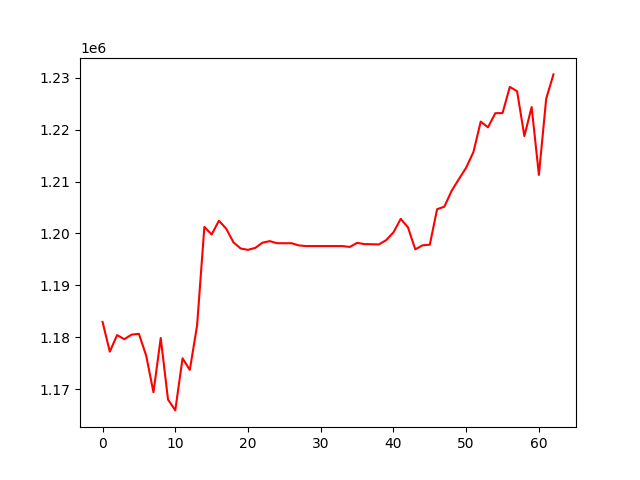

Data behind this chart, as committed beside it:
, 0
0, 1182950
1, 1177222
2, 1180411
3, 1179619
4, 1180506
5, 1180649
6, 1176466
7, 1169387
8, 1179853
9, 1168000
10, 1165900
11, 1175938
12, 1173708
13, 1182259
14, 1201254
15, 1199798
16, 1202445
17, 1200925
18, 1198286
19, 1197088
20, 1196840
21, 1197216
22, 1198220
23, 1198517
24, 1198109
25, 1198109
26, 1198109
27, 1197688
28, 1197563
29, 1197563
30, 1197563
31, 1197563
32, 1197563
33, 1197563
34, 1197397
35, 1198182
36, 1197947
37, 1197919
38, 1197883
39, 1198712
40, 1200200
41, 1202811
42, 1201161
43, 1196932
44, 1197717
45, 1197833
46, 1204660
47, 1205161
48, 1208212
49, 1210476
50, 1212680
51, 1215690
52, 1221543
53, 1220448
54, 1223164
55, 1223196
56, 1228236
57, 1227398
58, 1218753
59, 1224356
... 3 more rows
